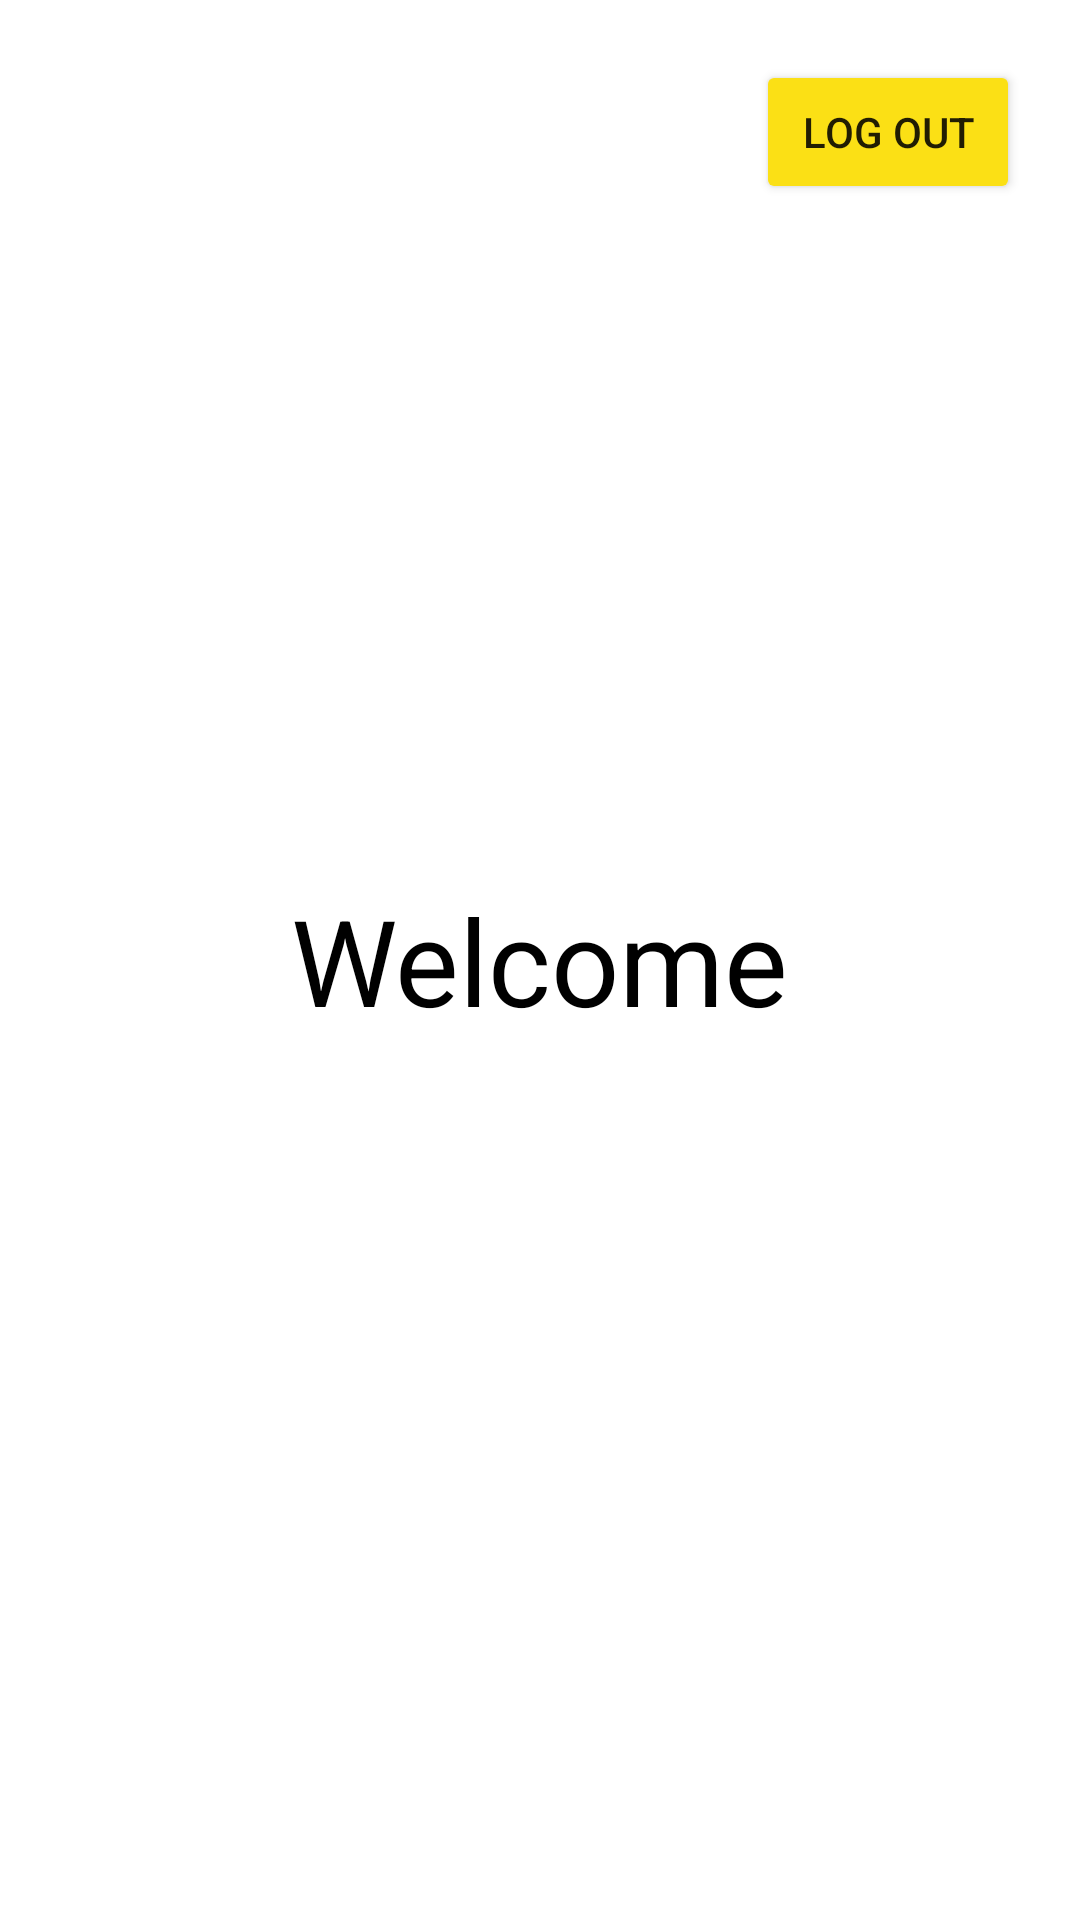

Write the Android layout XML for this screen, with the resource values it uses.
<!-- AndroidManifest.xml: application theme Theme.Assignment1 -->
<!-- res/layout/activity_main.xml -->
<?xml version="1.0" encoding="utf-8"?>
<androidx.constraintlayout.widget.ConstraintLayout xmlns:android="http://schemas.android.com/apk/res/android"
    xmlns:app="http://schemas.android.com/apk/res-auto"
    xmlns:tools="http://schemas.android.com/tools"
    android:layout_width="match_parent"
    android:layout_height="match_parent"
    tools:context=".MainActivity">

   <TextView
       android:id="@+id/edit_query"
       android:layout_width="wrap_content"
       android:text="Welcome"
       android:textSize="40sp"
       android:textColor="@color/black"
       android:layout_height="wrap_content"
       app:layout_constraintBottom_toBottomOf="parent"
       app:layout_constraintEnd_toEndOf="parent"
       app:layout_constraintHorizontal_bias="0.5"
       app:layout_constraintStart_toStartOf="parent"
       app:layout_constraintTop_toTopOf="parent" />

   <Button
       android:id="@+id/logout"
       android:layout_width="wrap_content"
       android:layout_height="wrap_content"
       android:backgroundTint="#fbe015"
       android:text="Log Out"
       android:layout_marginTop="20dp"
       android:layout_marginEnd="20dp"
       android:elevation="12dp"
       app:layout_constraintEnd_toEndOf="parent"
       app:layout_constraintTop_toTopOf="parent" />
</androidx.constraintlayout.widget.ConstraintLayout>
<!-- resources referenced by this layout -->
<resources>
  <style name="Theme.Assignment1" parent="Theme.MaterialComponents.DayNight.NoActionBar">
          
          <item name="colorPrimary">@color/purple_500</item>
          <item name="colorPrimaryVariant">#fbe015</item>
          <item name="colorOnPrimary">@color/white</item>
          
          <item name="colorSecondary">@color/teal_200</item>
          <item name="colorSecondaryVariant">@color/teal_700</item>
          <item name="colorOnSecondary">@color/black</item>
          
          <item name="android:statusBarColor" tools:targetApi="l">?attr/colorPrimaryVariant</item>
          
      </style>
  <!-- not gathered from this repository: default colours our renderer supplied (Android Studio template values) -->
  <color name="purple_500">#FF6200EE</color>
  <color name="teal_200">#FF03DAC5</color>
  <color name="teal_700">#FF018786</color>
  <color name="black">#FF000000</color>
  <color name="white">#FFFFFFFF</color>
</resources>
